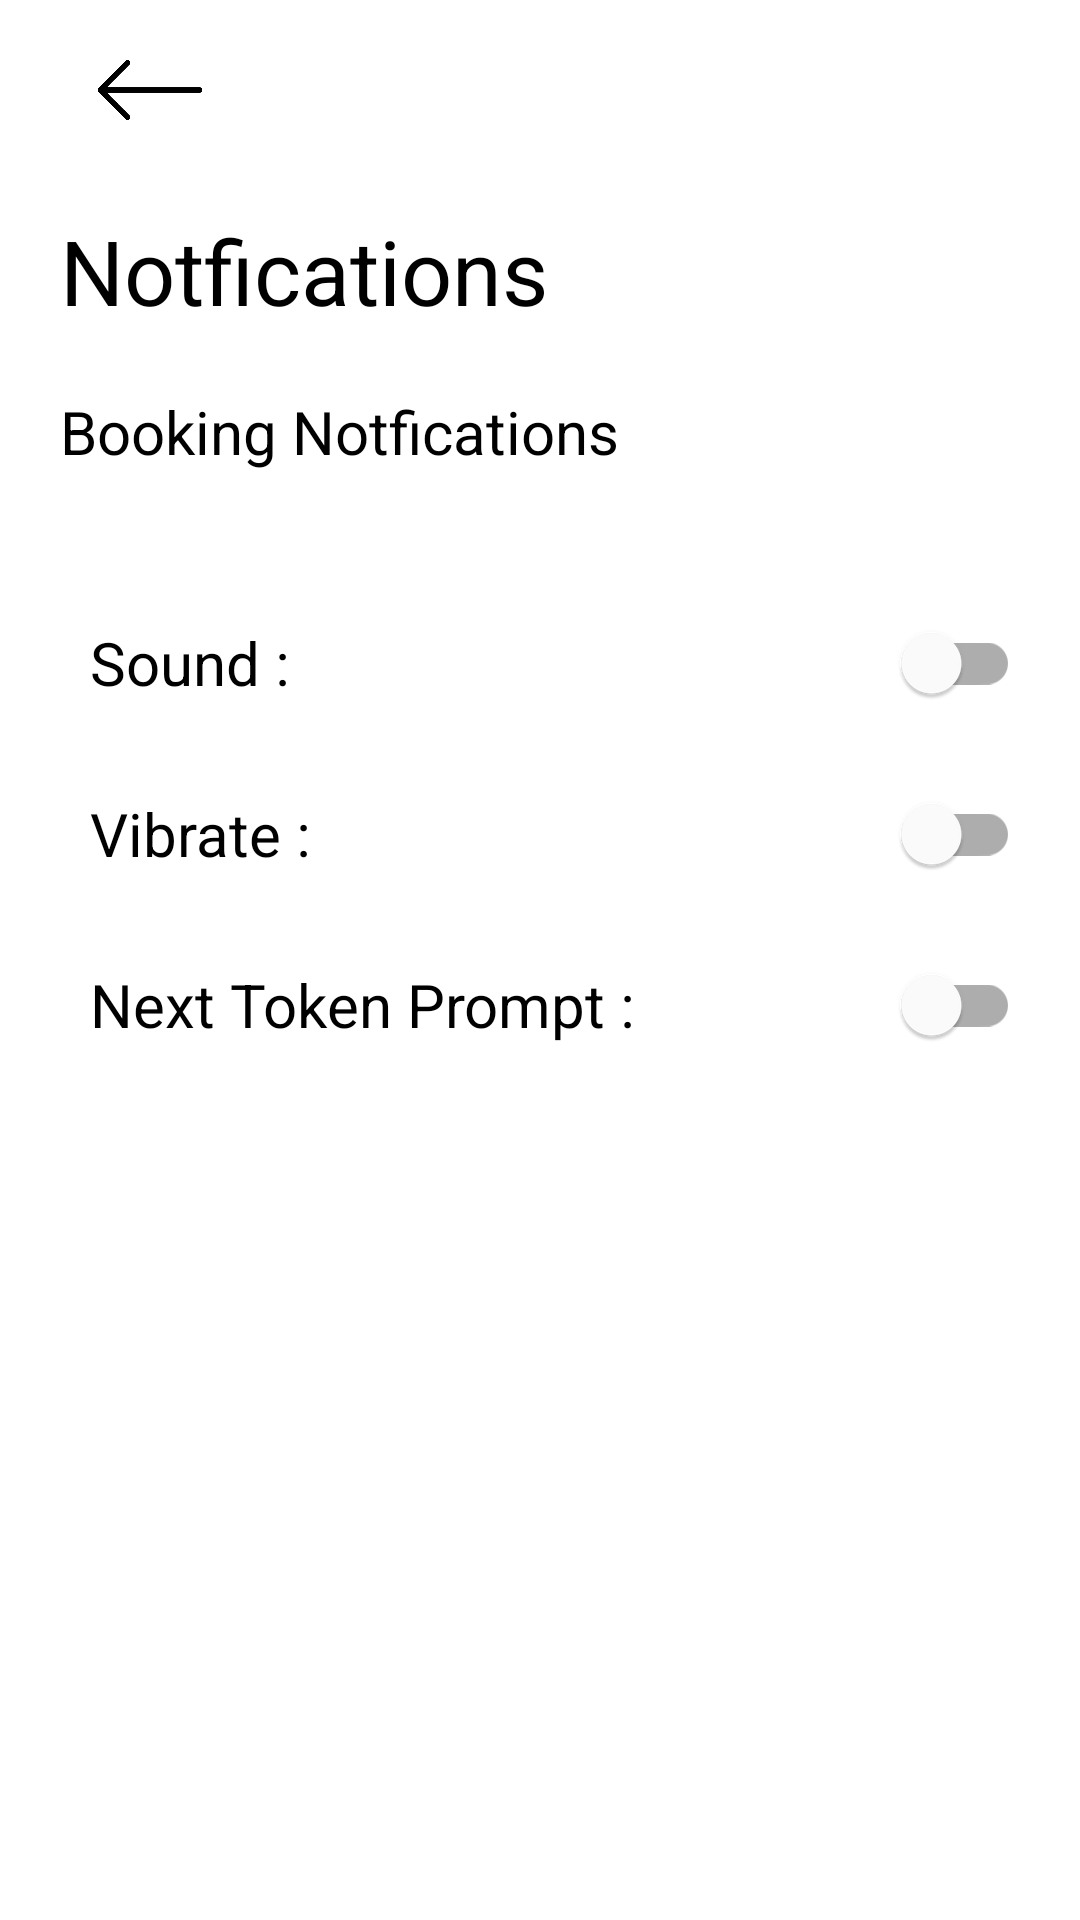

Android layout source for this screen:
<!-- AndroidManifest.xml: application theme AppTheme -->
<!-- res/layout/activity_notifications.xml -->
<?xml version="1.0" encoding="utf-8"?>
<androidx.constraintlayout.widget.ConstraintLayout xmlns:android="http://schemas.android.com/apk/res/android"
    xmlns:app="http://schemas.android.com/apk/res-auto"
    xmlns:tools="http://schemas.android.com/tools"
    android:layout_width="match_parent"
    android:layout_height="match_parent"
    tools:context=".Notifications">

    <ImageView
        android:id="@+id/back_arrow"
        android:layout_width="100dp"
        android:layout_height="20dp"
        android:layout_marginTop="20dp"
        android:src="@drawable/leftarrow"
        app:layout_constraintStart_toStartOf="parent"
        app:layout_constraintTop_toTopOf="parent" />

    <TextView
        android:id="@+id/textView"
        android:layout_width="wrap_content"
        android:layout_height="wrap_content"
        android:layout_marginStart="20dp"
        android:layout_marginTop="30dp"
        android:text="Notfications"
        android:textColor="#000000"
        android:textSize="30sp"
        app:layout_constraintStart_toStartOf="parent"
        app:layout_constraintTop_toBottomOf="@+id/back_arrow" />

    <TextView
        android:id="@+id/textViw"
        android:layout_width="wrap_content"
        android:layout_height="wrap_content"
        android:layout_margin="20dp"
        android:text="Booking Notfications"
        android:textColor="#000000"
        android:textSize="20sp"
        app:layout_constraintStart_toStartOf="parent"
        app:layout_constraintTop_toBottomOf="@+id/textView" />


    <TextView
        android:id="@+id/textiw"
        android:layout_width="wrap_content"
        android:layout_height="wrap_content"
        android:layout_marginStart="30dp"
        android:layout_marginTop="50dp"
        android:text="Sound :"
        android:textColor="#000000"
        android:textSize="20sp"
        app:layout_constraintStart_toStartOf="parent"
        app:layout_constraintTop_toBottomOf="@+id/textViw" />


    <TextView
        android:id="@+id/txtViw"
        android:layout_width="wrap_content"
        android:layout_height="wrap_content"
        android:layout_margin="30dp"
        android:text="Vibrate :"
        android:textColor="#000000"
        android:textSize="20sp"
        app:layout_constraintStart_toStartOf="parent"
        app:layout_constraintTop_toBottomOf="@+id/textiw" />


    <TextView
        android:id="@+id/tViw"
        android:layout_width="wrap_content"
        android:layout_height="wrap_content"
        android:layout_margin="30dp"
        android:text="Next Token Prompt :"
        android:textColor="#000000"
        android:textSize="20sp"
        app:layout_constraintStart_toStartOf="parent"
        app:layout_constraintTop_toBottomOf="@+id/txtViw" />

    <com.google.android.material.switchmaterial.SwitchMaterial
        android:id="@+id/sound"
        android:layout_width="wrap_content"
        android:layout_height="wrap_content"
        android:layout_marginEnd="20dp"
        app:useMaterialThemeColors="true"
        app:layout_constraintBottom_toBottomOf="@+id/textiw"
        app:layout_constraintEnd_toEndOf="parent"
        app:layout_constraintTop_toTopOf="@+id/textiw" />

    <com.google.android.material.switchmaterial.SwitchMaterial
        android:id="@+id/vibrate"
        android:layout_width="wrap_content"
        android:layout_height="wrap_content"
        android:layout_marginEnd="20dp"
        app:layout_constraintBottom_toBottomOf="@+id/txtViw"
        app:layout_constraintEnd_toEndOf="parent"
        app:layout_constraintTop_toTopOf="@+id/txtViw"
        app:useMaterialThemeColors="true" />

    <com.google.android.material.switchmaterial.SwitchMaterial
        android:id="@+id/next_token"
        android:layout_width="wrap_content"
        android:layout_height="wrap_content"
        android:layout_marginEnd="20dp"
        app:layout_constraintBottom_toBottomOf="@+id/tViw"
        app:layout_constraintEnd_toEndOf="parent"
        app:layout_constraintTop_toTopOf="@+id/tViw"
        app:useMaterialThemeColors="true" />

</androidx.constraintlayout.widget.ConstraintLayout>
<!-- resources referenced by this layout -->
<resources>
  <!-- drawable leftarrow: png bitmap (drawable-v24, 12904 bytes) -->
  <style name="AppTheme" parent="Theme.MaterialComponents.Light.NoActionBar">
          
          <item name="colorPrimary">#ffffff</item>
          <item name="colorPrimaryDark">@color/orange</item>
          <item name="colorAccent">@color/orange</item>
      </style>
  <color name="orange">#f96021</color>
</resources>
